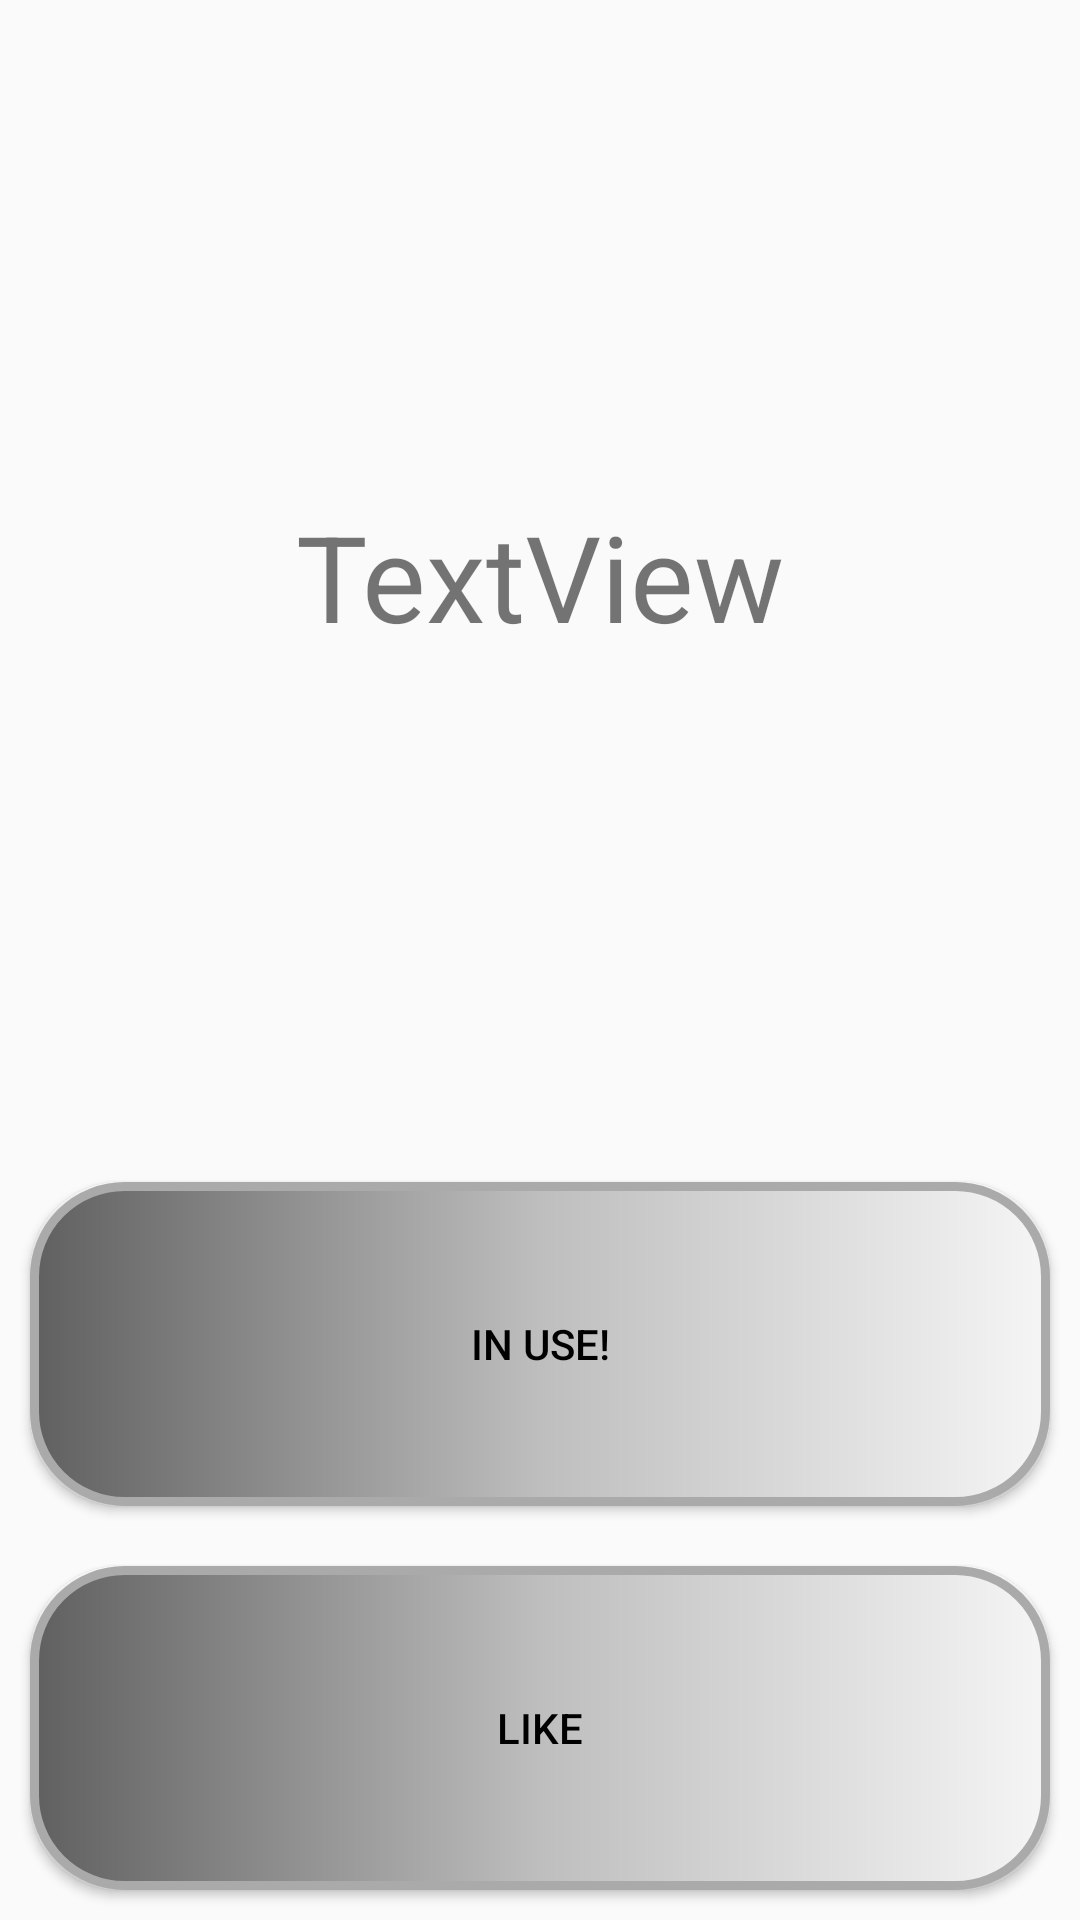

Android layout source for this screen:
<!-- AndroidManifest.xml: application theme Theme.MyLogin -->
<!-- res/layout/fragment_markerinfo.xml -->
<?xml version="1.0" encoding="utf-8"?>
<LinearLayout xmlns:android="http://schemas.android.com/apk/res/android"
    xmlns:tools="http://schemas.android.com/tools"
    android:layout_width="match_parent"
    android:layout_height="match_parent"
    android:orientation="vertical"
    tools:context=".MarkerInfo">

    

    <TextView
        android:id="@+id/textViewinfo"
        android:layout_width="match_parent"
        android:layout_height="match_parent"
        android:layout_weight="0.5"
        android:gravity="center"
        android:text="TextView"
        android:textSize="40sp" />

    <Button
        android:id="@+id/buttonuse"
        android:layout_width="match_parent"
        android:layout_height="match_parent"
        android:layout_margin="10dp"
        android:layout_weight="1"
        android:background="@drawable/designbutton"
        android:text="in use!"
        android:textColor="@color/black" />

    <Button
        android:id="@+id/buttonlike"
        android:layout_width="match_parent"
        android:layout_height="match_parent"
        android:layout_margin="10dp"
        android:layout_weight="1"
        android:background="@drawable/designbutton"
        android:text="like"
        android:textColor="@color/black" />

</LinearLayout>
<!-- resources referenced by this layout -->
<resources>
  <!-- drawable designbutton (drawable) -->
  <?xml version="1.0" encoding="utf-8"?>
  <shape xmlns:android="http://schemas.android.com/apk/res/android" android:shape="rectangle">
      <stroke android:color="@android:color/darker_gray" android:width="3dp"/>
      <corners android:radius="30dp"/>
      <gradient
          android:startColor="#606060"
          android:centerColor="#bebebe"
          android:endColor="#f5f5f5"/>
  </shape>
  <style name="Theme.MyLogin" parent="Theme.AppCompat.DayNight.NoActionBar">
          
          <item name="colorPrimary">@color/purple_500</item>
          <item name="colorPrimaryVariant">@color/browser_actions_text_color</item>
          <item name="colorOnPrimary">@color/white</item>
          
          <item name="colorSecondary">@color/teal_200</item>
          <item name="colorSecondaryVariant">@color/teal_700</item>
          <item name="colorOnSecondary">@color/black</item>
          
          <item name="android:statusBarColor" tools:targetApi="l">?attr/colorPrimaryVariant</item>
          
  
      </style>
  <!-- not gathered from this repository: default colours our renderer supplied (Android Studio template values) -->
  <color name="purple_500">#FF6200EE</color>
  <color name="teal_200">#FF03DAC5</color>
  <color name="teal_700">#FF018786</color>
  <color name="black">#FF000000</color>
  <color name="white">#FFFFFFFF</color>
</resources>
